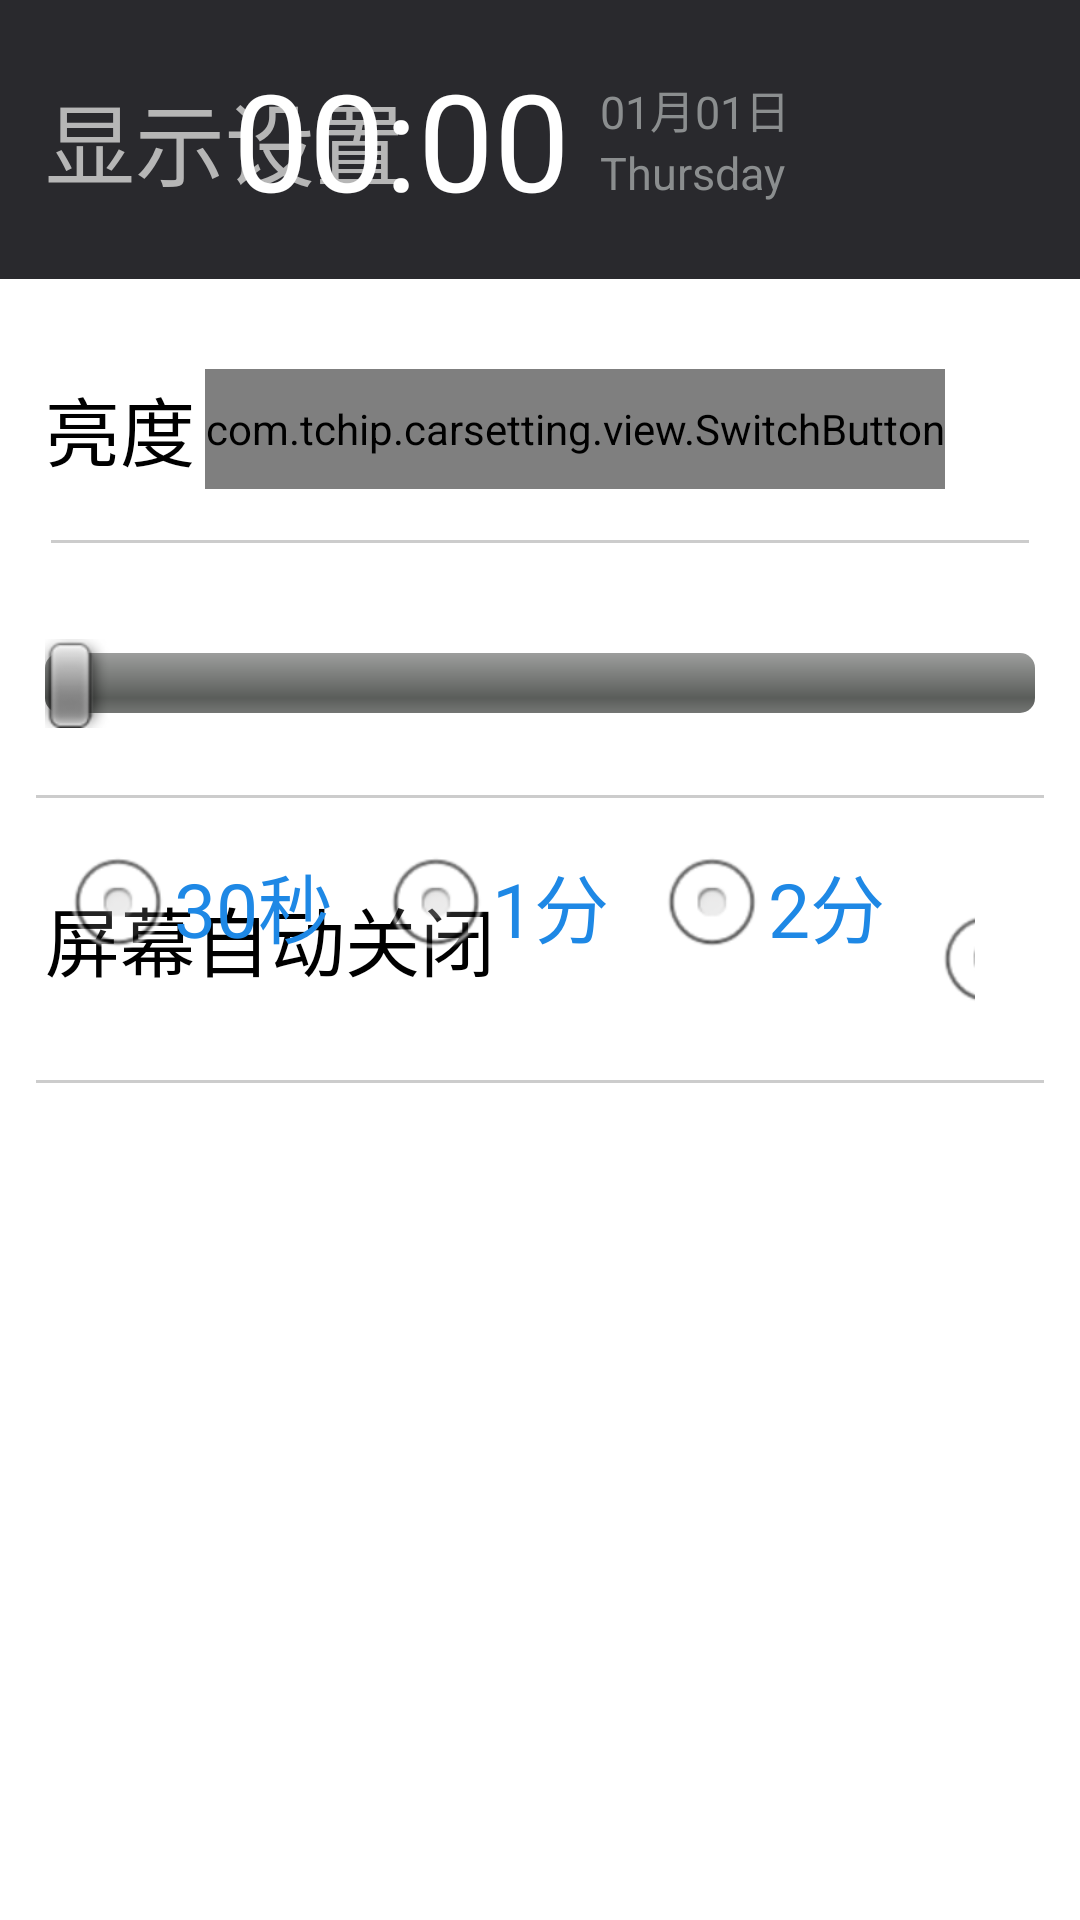

Reconstruct the res/layout file that produces this screen, plus the resources it refers to.
<!-- AndroidManifest.xml: application theme AppTheme -->
<!-- res/layout/activity_setting_system_display.xml -->
<?xml version="1.0" encoding="utf-8"?>
<LinearLayout xmlns:android="http://schemas.android.com/apk/res/android"
    xmlns:app="http://schemas.android.com/apk/res-auto"
    android:layout_width="match_parent"
    android:layout_height="match_parent"
    android:background="#ffffff"
    android:orientation="vertical" >

    <RelativeLayout
        android:id="@+id/layoutTop"
        android:layout_width="match_parent"
        android:layout_height="93dp"
        android:background="@drawable/ui_setting_top_bar_bg" >

        <TextView
            android:layout_width="wrap_content"
            android:layout_height="wrap_content"
            android:layout_alignParentLeft="true"
            android:layout_centerVertical="true"
            android:layout_marginLeft="15dp"
            android:text="显示设置"
            android:textColor="@color/setting_item_title_color"
            android:textSize="30sp" />

        <RelativeLayout
            android:id="@+id/layoutToSettingFromBright"
            android:layout_width="90dp"
            android:layout_height="match_parent"
            android:layout_alignParentLeft="true"
            android:layout_centerVertical="true"
            android:background="@drawable/ui_back_arrow_bg_grey"
            android:visibility="gone" >

            <ImageView
                android:layout_width="wrap_content"
                android:layout_height="wrap_content"
                android:layout_centerInParent="true"
                android:src="@drawable/ui_near_arrow_back" />
        </RelativeLayout>

        <LinearLayout
            android:id="@+id/layoutDate"
            android:layout_width="120dp"
            android:layout_height="wrap_content"
            android:layout_alignParentRight="true"
            android:layout_centerVertical="true"
            android:layout_marginBottom="15dp"
            android:layout_marginRight="40dp"
            android:layout_marginTop="15dp"
            android:orientation="vertical" >

            <TextClock
                android:id="@+id/textDate"
                android:layout_width="wrap_content"
                android:layout_height="wrap_content"
                android:format12Hour="MM月dd日"
                android:format24Hour="MM月dd日"
                android:textColor="#8b8e8f"
                android:textSize="15sp" />

            <TextClock
                android:id="@+id/textWeek"
                android:layout_width="wrap_content"
                android:layout_height="wrap_content"
                android:format12Hour="EEEE"
                android:format24Hour="EEEE"
                android:textColor="#8b8e8f"
                android:textSize="15sp" />
        </LinearLayout>

        <TextClock
            android:id="@+id/textClock"
            android:layout_width="wrap_content"
            android:layout_height="wrap_content"
            android:layout_centerVertical="true"
            android:layout_marginRight="10dp"
            android:layout_toLeftOf="@id/layoutDate"
            android:format12Hour="HH:mm"
            android:format24Hour="HH:mm"
            android:textColor="#ffffff"
            android:textSize="45sp" />
    </RelativeLayout>

    <LinearLayout
        android:layout_width="match_parent"
        android:layout_height="wrap_content"
        android:layout_marginBottom="5dp"
        android:layout_marginLeft="10dp"
        android:layout_marginRight="10dp"
        android:layout_marginTop="5dp"
        android:orientation="vertical" >

        <RelativeLayout
            android:layout_width="match_parent"
            android:layout_height="@dimen/setting_system_bright_item_height"
            android:layout_margin="5dp" >

            <TextView
                android:layout_width="wrap_content"
                android:layout_height="wrap_content"
                android:layout_alignParentLeft="true"
                android:layout_centerVertical="true"
                android:text="亮度自动调节"
                android:textColor="#000000"
                android:textSize="@dimen/setting_system_bright_text_size" />

            <com.tchip.carsetting.view.SwitchButton
                android:id="@+id/switchAutolight"
                style="@style/SwitchButtonStyle"
                android:layout_alignParentRight="true"
                android:layout_centerVertical="true"
                android:layout_marginRight="30dp"
                app:animationVelocity="8"
                app:measureFactor="1.5"
                app:offDrawable="@drawable/ios_off"
                app:onColor="#43d95d"
                app:thumbDrawable="@drawable/ios_thumb"
                app:thumb_marginBottom="-8dp"
                app:thumb_marginLeft="-5dp"
                app:thumb_marginRight="-5dp"
                app:thumb_marginTop="-2.5dp" />

            <View
                android:layout_width="match_parent"
                android:layout_height="1dp"
                android:layout_alignParentBottom="true"
                android:layout_margin="2dp"
                android:background="#cccccc" />
        </RelativeLayout>

        <RelativeLayout
            android:id="@+id/layoutSeekBar"
            android:layout_width="match_parent"
            android:layout_height="@dimen/setting_system_bright_item_height"
            android:orientation="horizontal" >

            <SeekBar
                android:id="@+id/brightSeekBar"
                android:layout_width="match_parent"
                android:layout_height="wrap_content"
                android:layout_centerVertical="true"
                android:layout_marginLeft="5dp"
                android:layout_marginRight="5dp"
                android:max="196" />

            <View
                android:layout_width="match_parent"
                android:layout_height="1dp"
                android:layout_alignParentBottom="true"
                android:layout_margin="2dp"
                android:background="#cccccc" />
        </RelativeLayout>

        <RelativeLayout
            android:layout_width="match_parent"
            android:layout_height="@dimen/setting_system_bright_item_height"
            android:layout_margin="5dp"
            android:orientation="horizontal" >

            <TextView
                android:layout_width="wrap_content"
                android:layout_height="wrap_content"
                android:layout_alignParentLeft="true"
                android:layout_centerVertical="true"
                android:text="屏幕自动关闭"
                android:textColor="#000000"
                android:textSize="@dimen/setting_system_bright_text_size" />

            <RadioGroup
                android:id="@+id/screenOffGroup"
                android:layout_width="wrap_content"
                android:layout_height="wrap_content"
                android:layout_alignParentRight="true"
                android:layout_centerVertical="true"
                android:layout_margin="5dp"
                android:orientation="horizontal" >

                <RadioButton
                    android:id="@+id/screenOff30Second"
                    android:layout_width="wrap_content"
                    android:layout_height="wrap_content"
                    android:layout_marginRight="@dimen/setting_system_bright_radio_margin"
                    android:text="30秒"
                    android:textColor="#1E88E5"
                    android:textSize="@dimen/setting_system_bright_text_size" />

                <RadioButton
                    android:id="@+id/screenOff1min"
                    android:layout_width="wrap_content"
                    android:layout_height="wrap_content"
                    android:layout_marginRight="@dimen/setting_system_bright_radio_margin"
                    android:text="1分"
                    android:textColor="#1E88E5"
                    android:textSize="@dimen/setting_system_bright_text_size" />

                <RadioButton
                    android:id="@+id/screenOff2min"
                    android:layout_width="wrap_content"
                    android:layout_height="wrap_content"
                    android:layout_marginRight="@dimen/setting_system_bright_radio_margin"
                    android:text="2分"
                    android:textColor="#1E88E5"
                    android:textSize="@dimen/setting_system_bright_text_size" />

                <RadioButton
                    android:id="@+id/screenOff10min"
                    android:layout_width="wrap_content"
                    android:layout_height="wrap_content"
                    android:layout_marginRight="@dimen/setting_system_bright_radio_margin"
                    android:text="10分"
                    android:textColor="#1E88E5"
                    android:textSize="@dimen/setting_system_bright_text_size" />

                <RadioButton
                    android:id="@+id/screenOffNone"
                    android:layout_width="wrap_content"
                    android:layout_height="wrap_content"
                    android:text="永不休眠"
                    android:textColor="#1E88E5"
                    android:textSize="@dimen/setting_system_bright_text_size" />
            </RadioGroup>
        </RelativeLayout>

        <View
            android:layout_width="match_parent"
            android:layout_height="1dp"
            android:layout_margin="2dp"
            android:background="#cccccc" />
    </LinearLayout>

</LinearLayout>
<!-- resources referenced by this layout -->
<resources>
  <color name="setting_item_title_color">#b6b6b6</color>
  <dimen name="setting_system_bright_item_height">80dp</dimen>
  <dimen name="setting_system_bright_radio_margin">15dp</dimen>
  <dimen name="setting_system_bright_text_size">25sp</dimen>
  <!-- drawable ios_thumb: png bitmap (drawable-hdpi, 3816 bytes) -->
  <!-- drawable ui_back_arrow_bg_grey (drawable) -->
  <?xml version="1.0" encoding="utf-8"?>
  <selector xmlns:android="http://schemas.android.com/apk/res/android">
  
      <item android:drawable="@color/ui_back_arrow_bg_grey_pressed" android:state_pressed="true"/>
      <item android:drawable="@color/ui_back_arrow_bg_grey_normal"/>
  
  </selector>
  <!-- drawable ui_near_arrow_back: png bitmap (drawable-mdpi, 3170 bytes) -->
  <!-- drawable ui_setting_top_bar_bg: png bitmap (drawable-mdpi, 3166 bytes) -->
  <style name="SwitchButtonStyle">
          <item name="android:layout_width">wrap_content</item>
          <item name="android:layout_height">40dp</item>
          <item name="android:paddingLeft">0dp</item>
          <item name="android:paddingRight">0dp</item>
          <item name="android:paddingTop">0dp</item>
          <item name="android:paddingBottom">0dp</item>
      </style>
  <style name="AppTheme" parent="AppBaseTheme">
          
      </style>
  <color name="ui_back_arrow_bg_grey_pressed">#444448</color>
  <color name="ui_back_arrow_bg_grey_normal">#29292d</color>
  <style name="AppBaseTheme" parent="android:Theme.Light">
          
      </style>
</resources>
